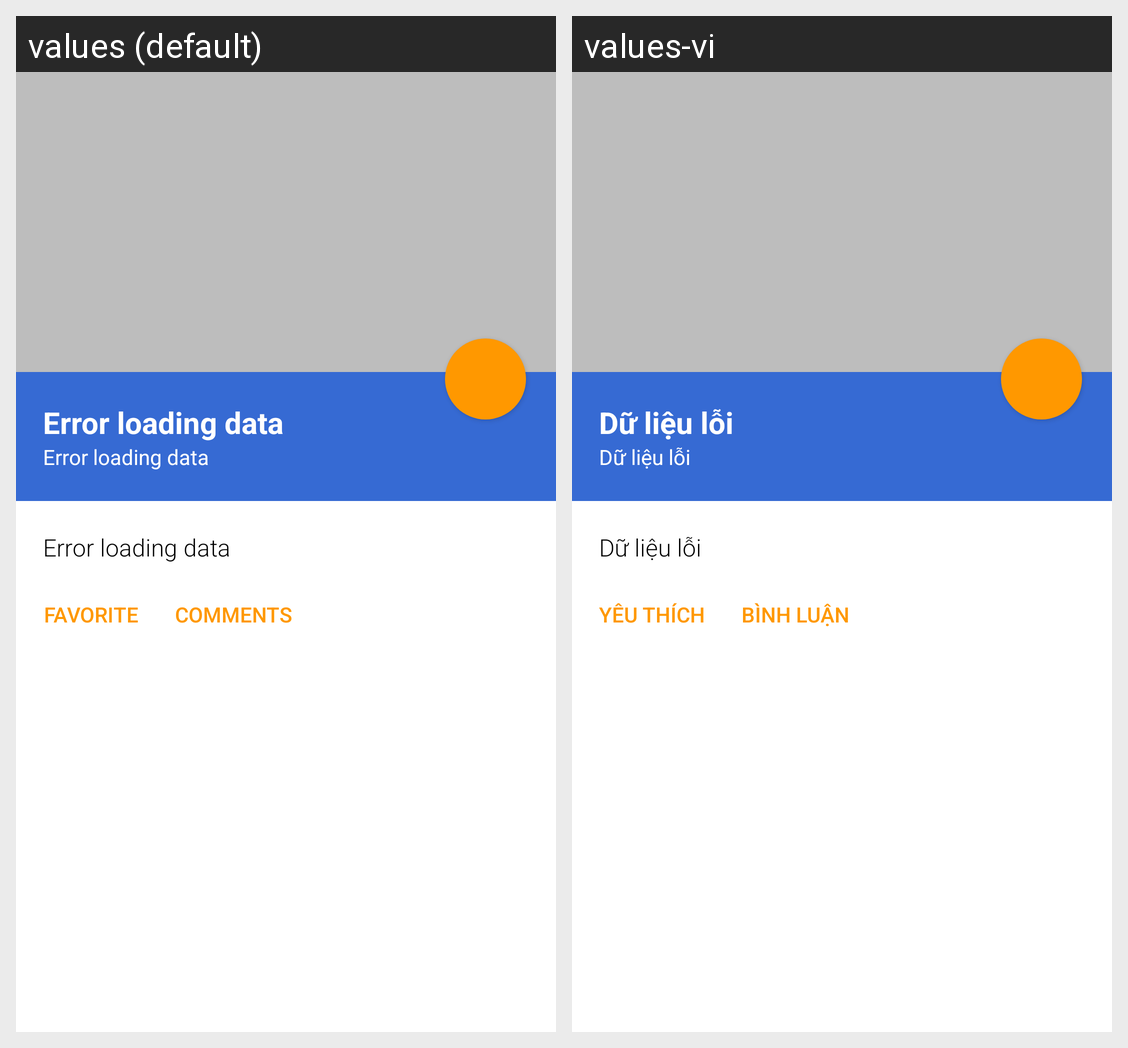

Translations of the strings shown on this Android screen, per locale in the grid:
Android screen res/layout/activity_youtube_detail.xml rendered under 2 locales, left to right: values (default), values-vi. Device: Nexus 5 (rendered at 1080×1920; each locale shown at half size, 540×960, under a caption strip naming it); theme AppTheme.
Strings drawn on this screen, with the default value and each locale's value (text and hints the layout hard-codes, and strings that could not be matched under every locale, appear in the picture but are not listed):

empty_textview
  values: Error loading data
  values-vi: Dữ liệu lỗi

favorite_button
  values: Favorite
  values-vi: Yêu thích

comments
  values: Comments
  values-vi: Bình luận
